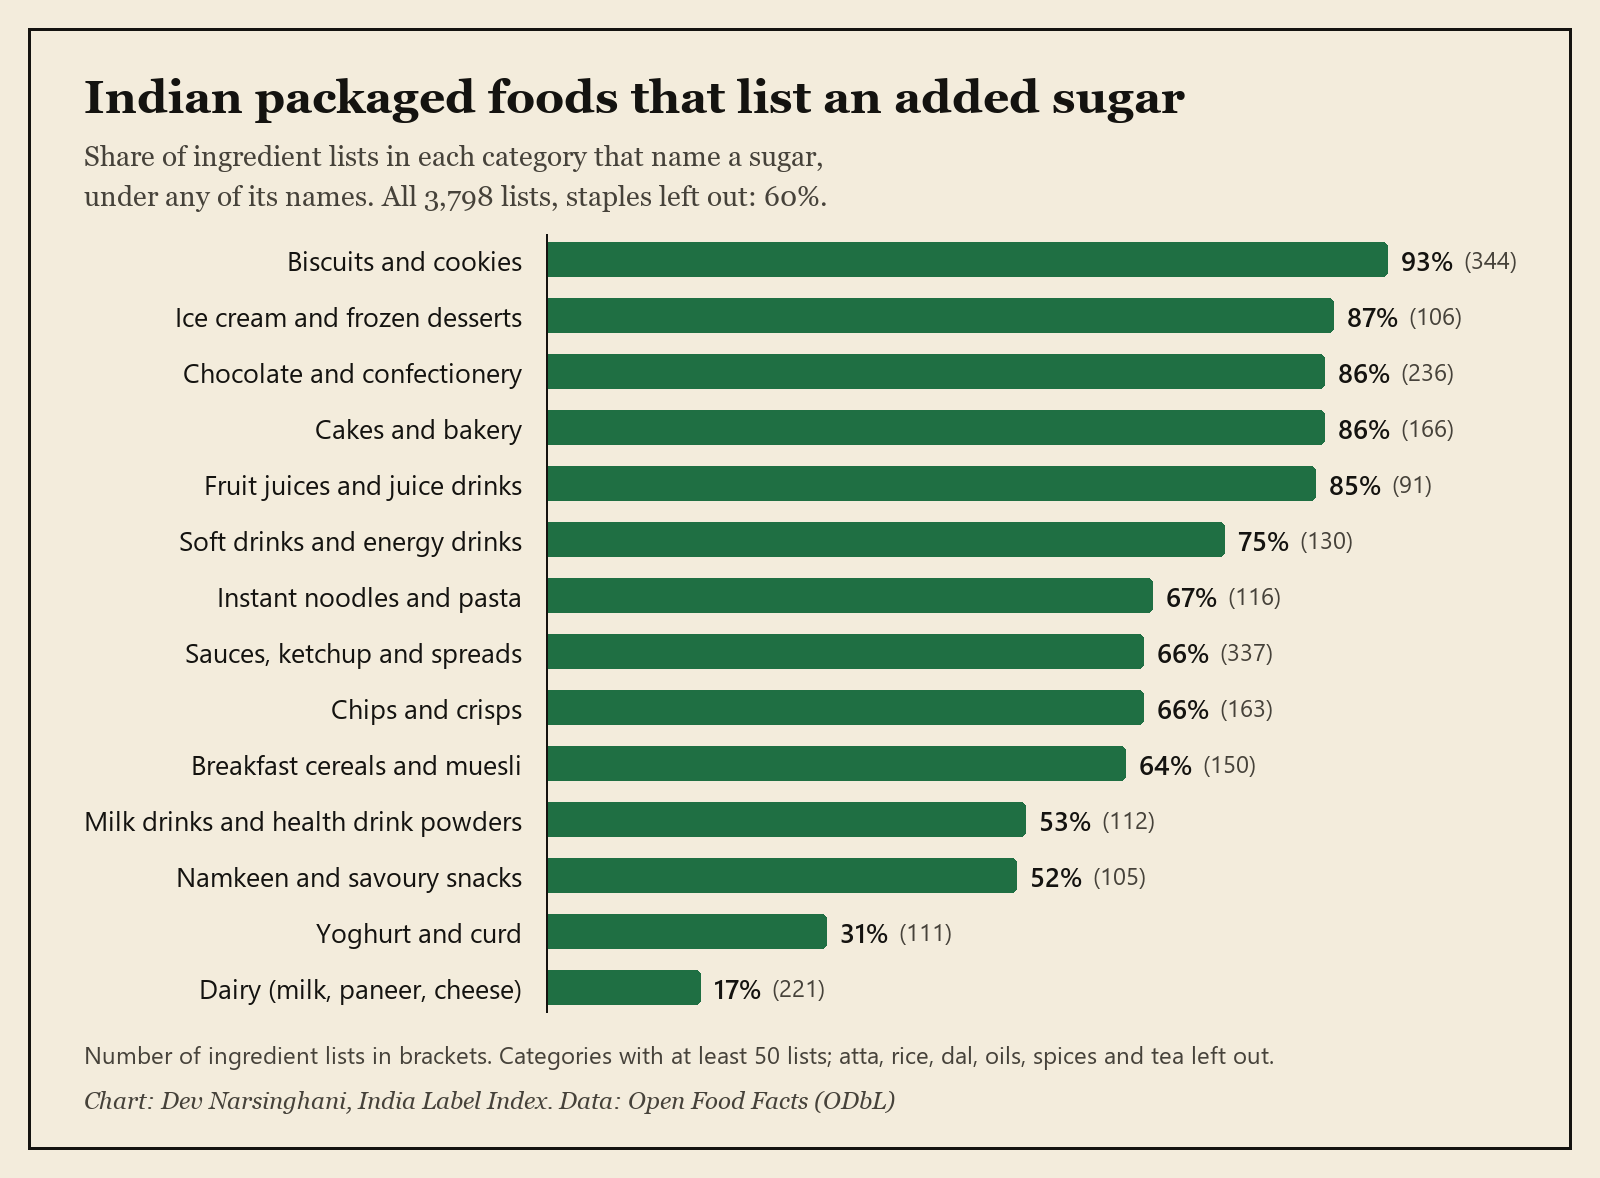

Source data for this figure (header and first rows):
category, share_listing_an_added_sugar_pct, ingredient_lists
Biscuits and cookies, 93, 344
Ice cream and frozen desserts, 87, 106
Chocolate and confectionery, 86, 236
Cakes and bakery, 86, 166
Fruit juices and juice drinks, 85, 91
Soft drinks and energy drinks, 75, 130
Instant noodles and pasta, 67, 116
Sauces, ketchup and spreads, 66, 337
Chips and crisps, 66, 163
Breakfast cereals and muesli, 64, 150
Milk drinks and health drink powders, 53, 112
Namkeen and savoury snacks, 52, 105
Yoghurt and curd, 31, 111
Dairy (milk, paneer, cheese), 17, 221
All, staples left out, 60, 3798
